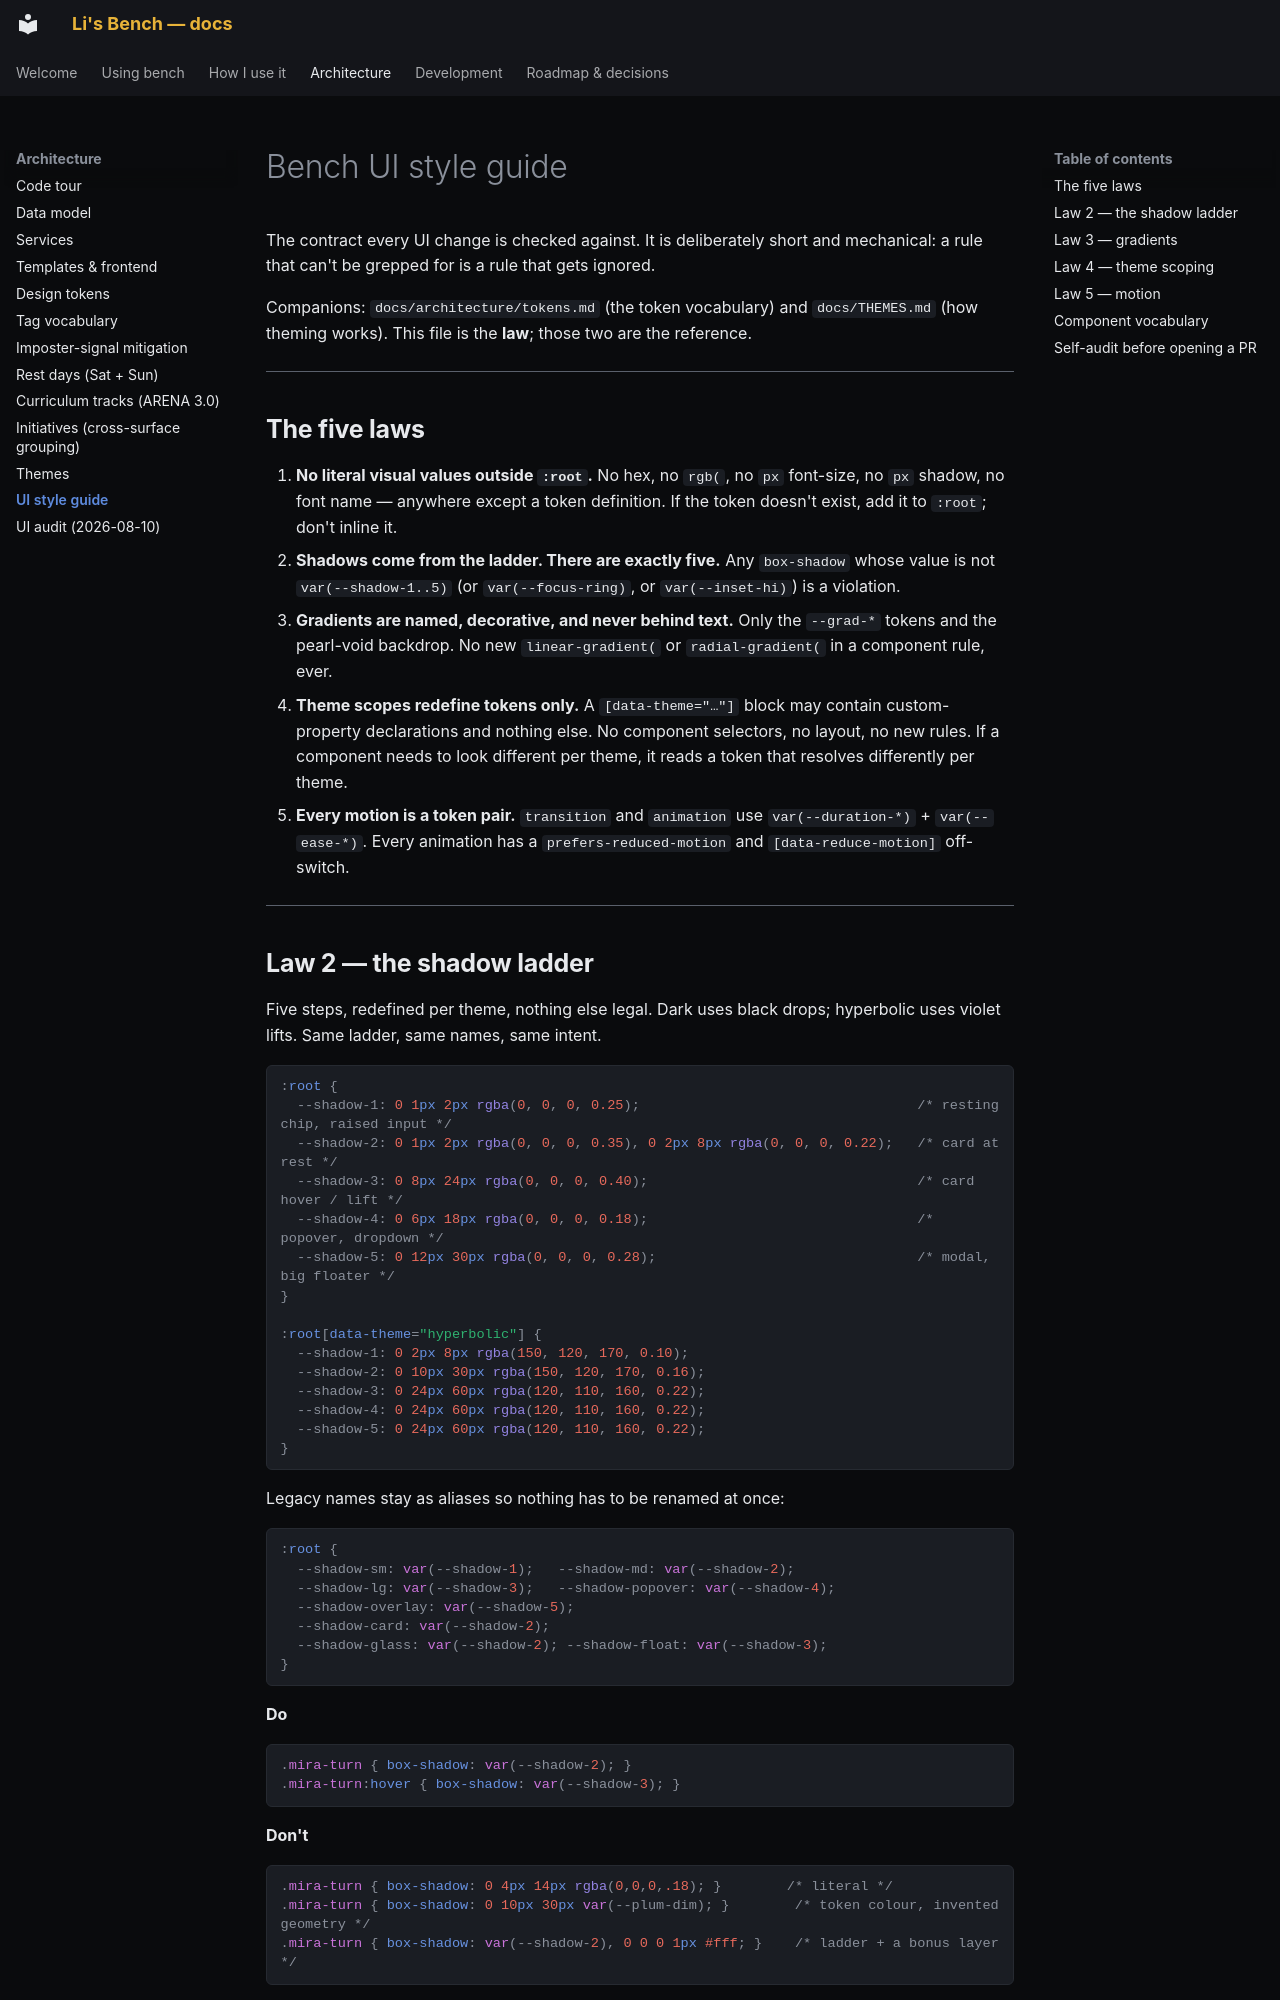

repository: pact-safety/bench · page: STYLEGUIDE/index.html · generator: mkdocs

# Bench UI style guide

The contract every UI change is checked against. It is deliberately short and
mechanical: a rule that can't be grepped for is a rule that gets ignored.

Companions: `docs/architecture/tokens.md` (the token vocabulary) and
`docs/THEMES.md` (how theming works). This file is the **law**; those two are
the reference.

---

## The five laws

1. **No literal visual values outside `:root`.** No hex, no `rgb(`, no `px`
   font-size, no `px` shadow, no font name — anywhere except a token
   definition. If the token doesn't exist, add it to `:root`; don't inline it.
2. **Shadows come from the ladder. There are exactly five.** Any `box-shadow`
   whose value is not `var(--shadow-1..5)` (or `var(--focus-ring)`, or
   `var(--inset-hi)`) is a violation.
3. **Gradients are named, decorative, and never behind text.** Only the
   `--grad-*` tokens and the pearl-void backdrop. No new `linear-gradient(` or
   `radial-gradient(` in a component rule, ever.
4. **Theme scopes redefine tokens only.** A `[data-theme="…"]` block may
   contain custom-property declarations and nothing else. No component
   selectors, no layout, no new rules. If a component needs to look different
   per theme, it reads a token that resolves differently per theme.
5. **Every motion is a token pair.** `transition` and `animation` use
   `var(--duration-*)` + `var(--ease-*)`. Every animation has a
   `prefers-reduced-motion` and `[data-reduce-motion]` off-switch.

---
